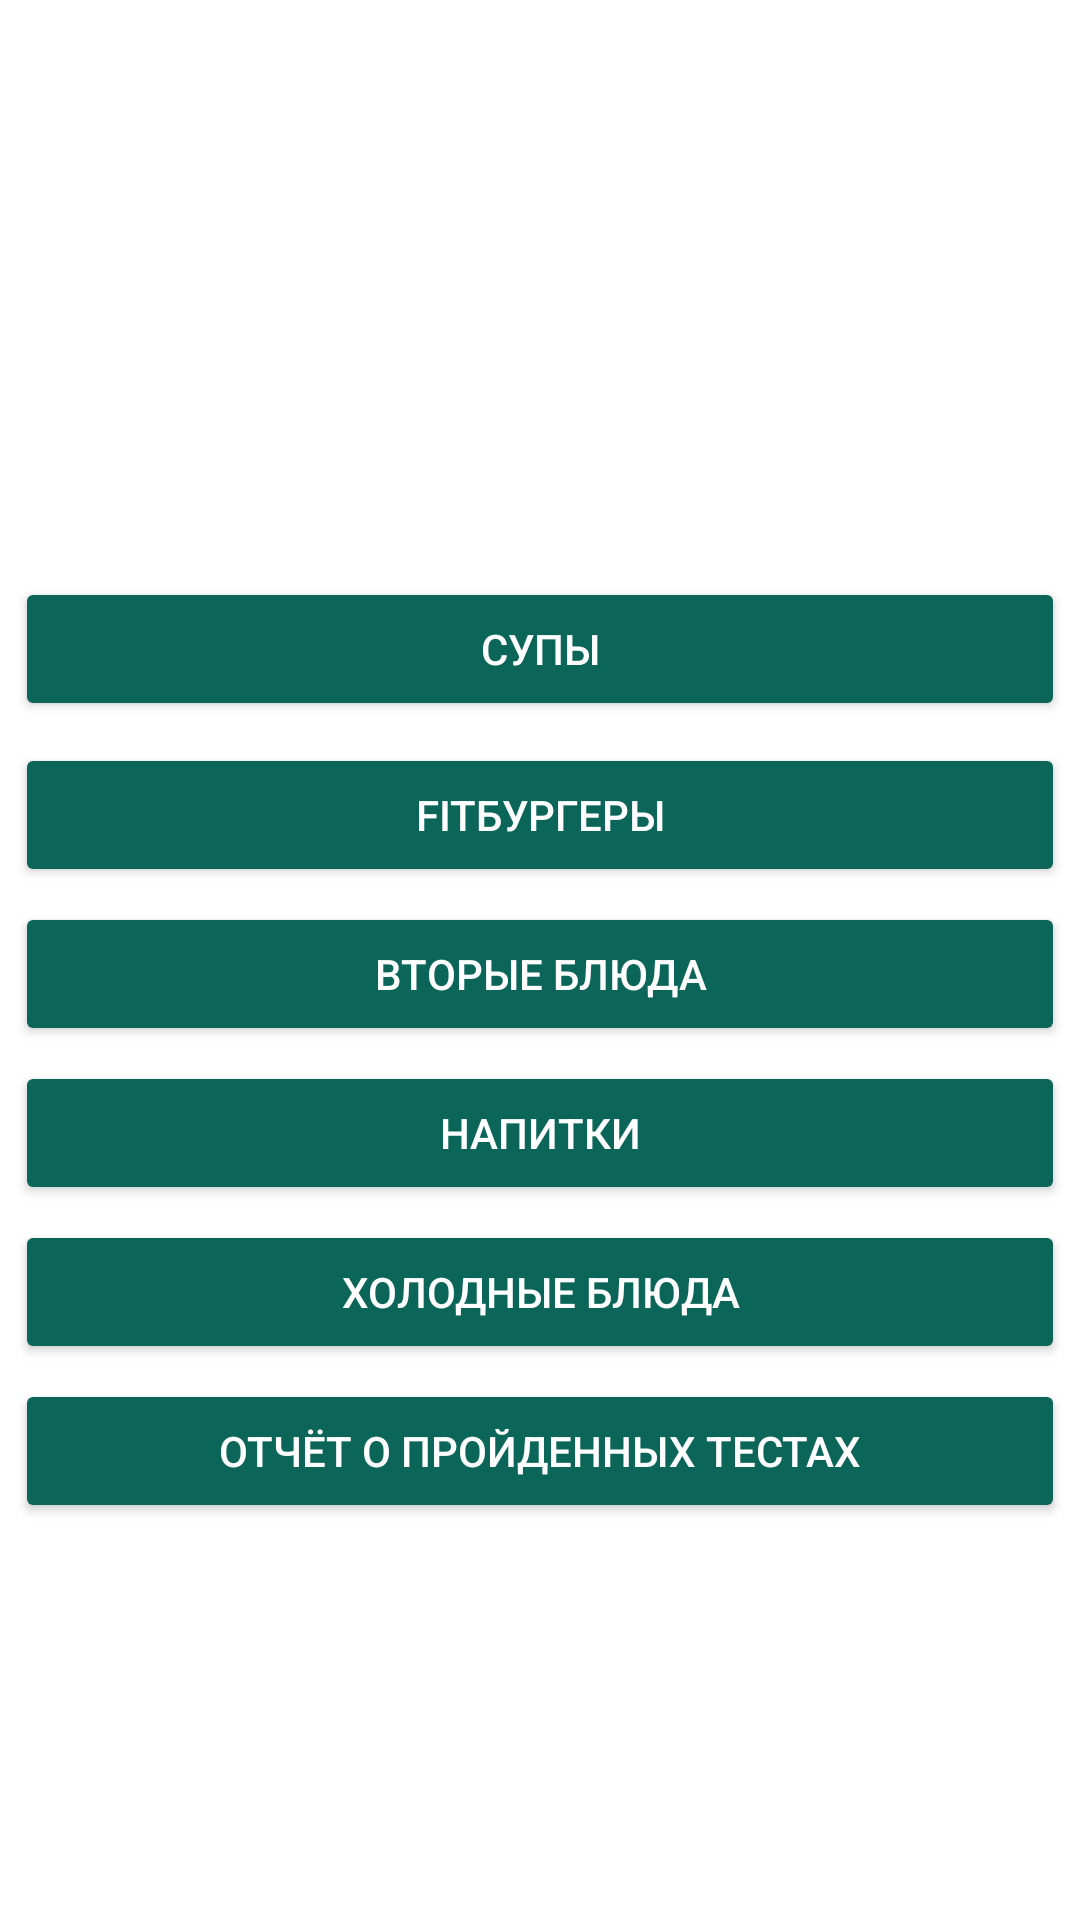

Android layout source for this screen:
<!-- AndroidManifest.xml: application theme Theme.ESedu -->
<!-- res/layout/activity_comp.xml -->
<?xml version="1.0" encoding="utf-8"?>
<androidx.constraintlayout.widget.ConstraintLayout xmlns:android="http://schemas.android.com/apk/res/android"
    xmlns:app="http://schemas.android.com/apk/res-auto"
    xmlns:tools="http://schemas.android.com/tools"
    android:id="@+id/soups"
    android:layout_width="match_parent"
    android:layout_height="match_parent"
    android:orientation="vertical"
    android:background="@color/backgroundColor"
    tools:context=".Сomp">

    <Button
        android:id="@+id/soupTestButton"
        android:layout_width="match_parent"
        android:layout_height="wrap_content"
        android:layout_margin="5dp"
        android:layout_weight="1"
        android:backgroundTint="@color/buttonColor"
        android:text="Супы"
        android:textColor="@color/textOnButton"
        app:layout_constraintBottom_toBottomOf="parent"
        app:layout_constraintTop_toTopOf="parent"
        app:layout_constraintVertical_bias="0.322"
        tools:layout_editor_absoluteX="-6dp" />

    <Button
        android:id="@+id/dishTestButton"
        android:layout_width="match_parent"
        android:layout_height="wrap_content"
        android:layout_margin="5dp"
        android:layout_weight="1"
        android:backgroundTint="@color/buttonColor"
        android:text="Вторые блюда"
        android:textColor="@color/textOnButton"
        app:layout_constraintBottom_toBottomOf="parent"
        app:layout_constraintTop_toBottomOf="@+id/fitTestButton"
        app:layout_constraintVertical_bias="0.0"
        tools:layout_editor_absoluteX="-6dp" />

    <Button
        android:id="@+id/drinksTestButton"
        android:layout_width="match_parent"
        android:layout_height="wrap_content"
        android:layout_margin="5dp"
        android:layout_weight="1"
        android:backgroundTint="@color/buttonColor"
        android:text="Напитки"
        android:textColor="@color/textOnButton"
        app:layout_constraintBottom_toBottomOf="parent"
        app:layout_constraintTop_toBottomOf="@+id/dishTestButton"
        app:layout_constraintVertical_bias="0.0"
        tools:layout_editor_absoluteX="-6dp" />

    <Button
        android:id="@+id/coldsTestButton"
        android:layout_width="match_parent"
        android:layout_height="wrap_content"
        android:layout_margin="5dp"
        android:layout_weight="1"
        android:backgroundTint="@color/buttonColor"
        android:text="Холодные блюда"
        android:textColor="@color/textOnButton"
        app:layout_constraintBottom_toBottomOf="parent"
        app:layout_constraintTop_toBottomOf="@+id/drinksTestButton"
        app:layout_constraintVertical_bias="0.0"
        tools:layout_editor_absoluteX="-6dp" />

    <Button
        android:id="@+id/resultUserButton"
        android:layout_width="match_parent"
        android:layout_height="wrap_content"
        android:layout_margin="5dp"
        android:layout_weight="1"
        android:backgroundTint="@color/buttonColor"
        android:text="Отчёт о пройденных тестах"
        android:textColor="@color/textOnButton"
        app:layout_constraintBottom_toBottomOf="parent"
        app:layout_constraintTop_toBottomOf="@+id/coldsTestButton"
        app:layout_constraintVertical_bias="0.0"
        tools:layout_editor_absoluteX="5dp" />

    <Button
        android:id="@+id/fitTestButton"
        android:layout_width="match_parent"
        android:layout_height="wrap_content"
        android:layout_margin="5dp"
        android:layout_weight="1"
        android:backgroundTint="@color/buttonColor"
        android:text="Fitбургеры"
        android:textColor="@color/textOnButton"
        app:layout_constraintBottom_toBottomOf="parent"
        app:layout_constraintTop_toBottomOf="@+id/soupTestButton"
        app:layout_constraintVertical_bias="0.007"
        tools:layout_editor_absoluteX="-6dp" />

</androidx.constraintlayout.widget.ConstraintLayout>
<!-- resources referenced by this layout -->
<resources>
  <color name="backgroundColor">#FFFFFFFF</color>
  <color name="buttonColor">#0B6659</color>
  <color name="textOnButton">#FFFFFFFF</color>
  <style name="Theme.ESedu" parent="Base.Theme.ESedu" />
  <style name="Base.Theme.ESedu" parent="Theme.Material3.DayNight.NoActionBar">
          
          
      </style>
</resources>
